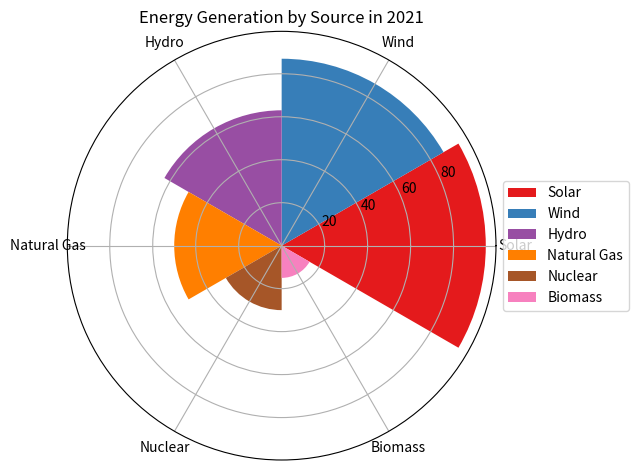

Reproduce this figure in Python. (Note: this script raises an exception after producing the figure.)

import matplotlib.pyplot as plt
import numpy as np

# Transform the given data into three variables
data_labels = ['Solar', 'Wind', 'Hydro', 'Natural Gas', 'Nuclear', 'Biomass']
data = [95, 87, 63, 50, 30, 15]
line_labels = ['Energy Source', 'Number']

# Create the figure and set the axes to use polar coordinates
fig = plt.figure()
ax = fig.add_subplot(1, 1, 1, projection='polar')

# Calculate the sector angle
sector_angle = (2 * np.pi) / len(data_labels)

# Plot the sectors corresponding to different categories
for i in range(len(data_labels)):
    ax.bar(sector_angle * i, data[i], width=sector_angle, label=data_labels[i], color=plt.cm.Set1(i/len(data_labels)))

# Create and reposition the legend
ax.legend(bbox_to_anchor=(1, 0.5), loc="center left")

# Set the number of ticks to match the number of labels
ax.set_xticks(np.linspace(0, 2 * np.pi, len(data_labels), endpoint=False))

# Set the labels for each tick
ax.set_xticklabels(data_labels)

# Set the title of the figure
plt.title("Energy Generation by Source in 2021")

# Automatically resize the image
plt.tight_layout()

# Save the figure
plt.savefig('/cpfs01/user/yanxiangchao/code0/gpt_chart/structchart_simulation/simulated_data_corner_cases/rose/png/20231228-032010_77.png')

# Clear the current image state
plt.clf()